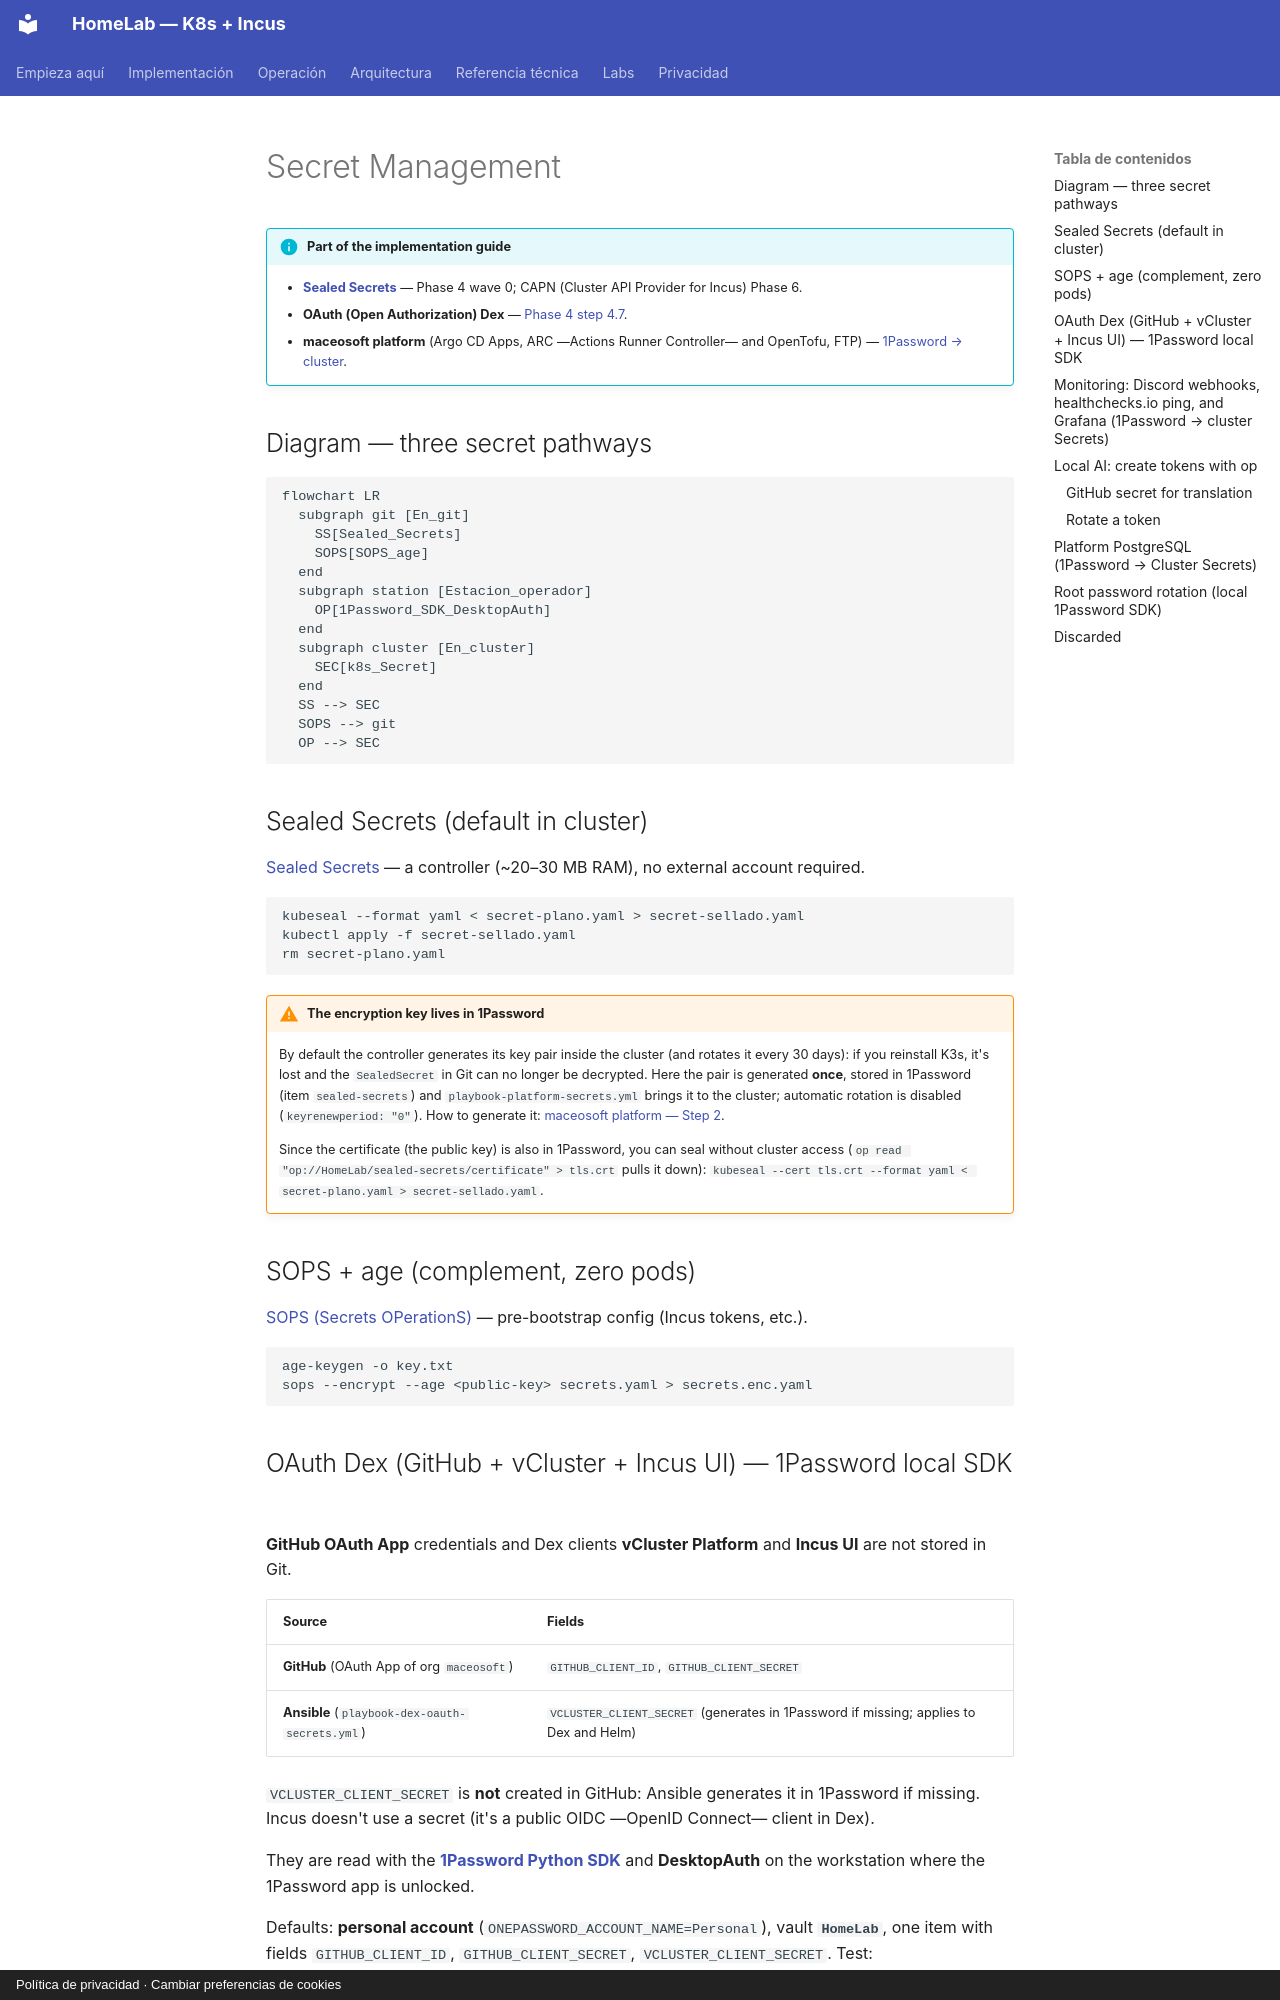

repository: maceosoft/homelab · page: secrets/index.en/index.html · generator: mkdocs · copyright: Política de privacidad · Cambiar preferencias de cookies

# Secret Management

!!! info "Part of the implementation guide"
    - **[Sealed Secrets](https://github.com/bitnami-labs/sealed-secrets)** — Phase 4 wave 0; CAPN (Cluster API Provider for Incus) Phase 6.
    - **OAuth (Open Authorization) Dex** — [Phase 4 step 4.7](../implementacion/fase-4-gitops.md#47-oauth-secrets-github-vcluster-incus-ui).
    - **maceosoft platform** (Argo CD Apps, ARC —Actions Runner Controller— and OpenTofu, FTP) — [1Password → cluster](../maceosoft/github.md#paso-3-cluster-y-secretos-de-plataforma).

## Diagram — three secret pathways

```mermaid
flowchart LR
  subgraph git [En_git]
    SS[Sealed_Secrets]
    SOPS[SOPS_age]
  end
  subgraph station [Estacion_operador]
    OP[1Password_SDK_DesktopAuth]
  end
  subgraph cluster [En_cluster]
    SEC[k8s_Secret]
  end
  SS --> SEC
  SOPS --> git
  OP --> SEC
```

## Sealed Secrets (default in cluster)

[Sealed Secrets](https://github.com/bitnami-labs/sealed-secrets) — a controller
(~20–30 MB RAM), no external account required.

```bash
kubeseal --format yaml < secret-plano.yaml > secret-sellado.yaml
kubectl apply -f secret-sellado.yaml
rm secret-plano.yaml
```

!!! warning "The encryption key lives in 1Password"
    By default the controller generates its key pair inside the cluster (and
    rotates it every 30 days): if you reinstall K3s, it's lost and the `SealedSecret`
    in Git can no longer be decrypted. Here the pair is generated **once**, stored
    in 1Password (item `sealed-secrets`) and
    `playbook-platform-secrets.yml` brings it to the cluster; automatic
    rotation is disabled (`keyrenewperiod: "0"`). How to generate it:
    [maceosoft platform — Step 2](../maceosoft/github.md#step-2-repos-argocd-app-and-ftp-manual).

    Since the certificate (the public key) is also in 1Password, you can seal
    without cluster access (`op read "op://HomeLab/sealed-secrets/certificate" > tls.crt` pulls it down):
    `kubeseal --cert tls.crt --format yaml < secret-plano.yaml > secret-sellado.yaml`.

## SOPS + age (complement, zero pods)

[SOPS (Secrets OPerationS)](https://github.com/getsops/sops) — pre-bootstrap config (Incus tokens, etc.).

```bash
age-keygen -o key.txt
sops --encrypt --age <public-key> secrets.yaml > secrets.enc.yaml
```

## OAuth Dex (GitHub + vCluster + Incus UI) — 1Password local SDK

**GitHub OAuth App** credentials and Dex clients **vCluster Platform** and
**Incus UI** are not stored in Git.

| Source | Fields |
|---|---|
| **GitHub** (OAuth App of org `maceosoft`) | `GITHUB_CLIENT_ID`, `GITHUB_CLIENT_SECRET` |
| **Ansible** (`playbook-dex-oauth-secrets.yml`) | `VCLUSTER_CLIENT_SECRET` (generates in 1Password if missing; applies to Dex and Helm) |

`VCLUSTER_CLIENT_SECRET` is **not** created in GitHub: Ansible generates it in 1Password if missing.
Incus doesn't use a secret (it's a public OIDC —OpenID Connect— client in Dex).

They are read with the **[1Password Python SDK](https://github.com/1Password/onepassword-sdk-python)**
and **DesktopAuth** on the workstation where the 1Password app is unlocked.

Defaults: **personal account** (`ONEPASSWORD_ACCOUNT_NAME=Personal`), vault
**`HomeLab`**, one item with fields `GITHUB_CLIENT_ID`, `GITHUB_CLIENT_SECRET`,
`VCLUSTER_CLIENT_SECRET`. Test: `ansible/scripts/check_1password.py`.

Homepage `https://argocd.homelab.local` (informational); Redirect URIs
`https://argocd.homelab.local/api/dex/callback` (critical).

With the CLI: the OAuth App and its client secret are created **only from the web**; saving the item with `op item create` is in
[maceosoft platform — GitHub](../maceosoft/github.md#oauth-app-maceosoft-dex). To read a field without displaying it:
`op read "op://HomeLab/maceosoft-dex/GITHUB_CLIENT_ID" | wc -c`.

Details: [Phase 4 — 4.7](../implementacion/fase-4-gitops.md#47-oauth-secrets-github-vcluster-incus-ui)
· [`1password.md`](https://github.com/maceosoft/gitops/blob/main/addons/argocd/secrets/1password.md)
